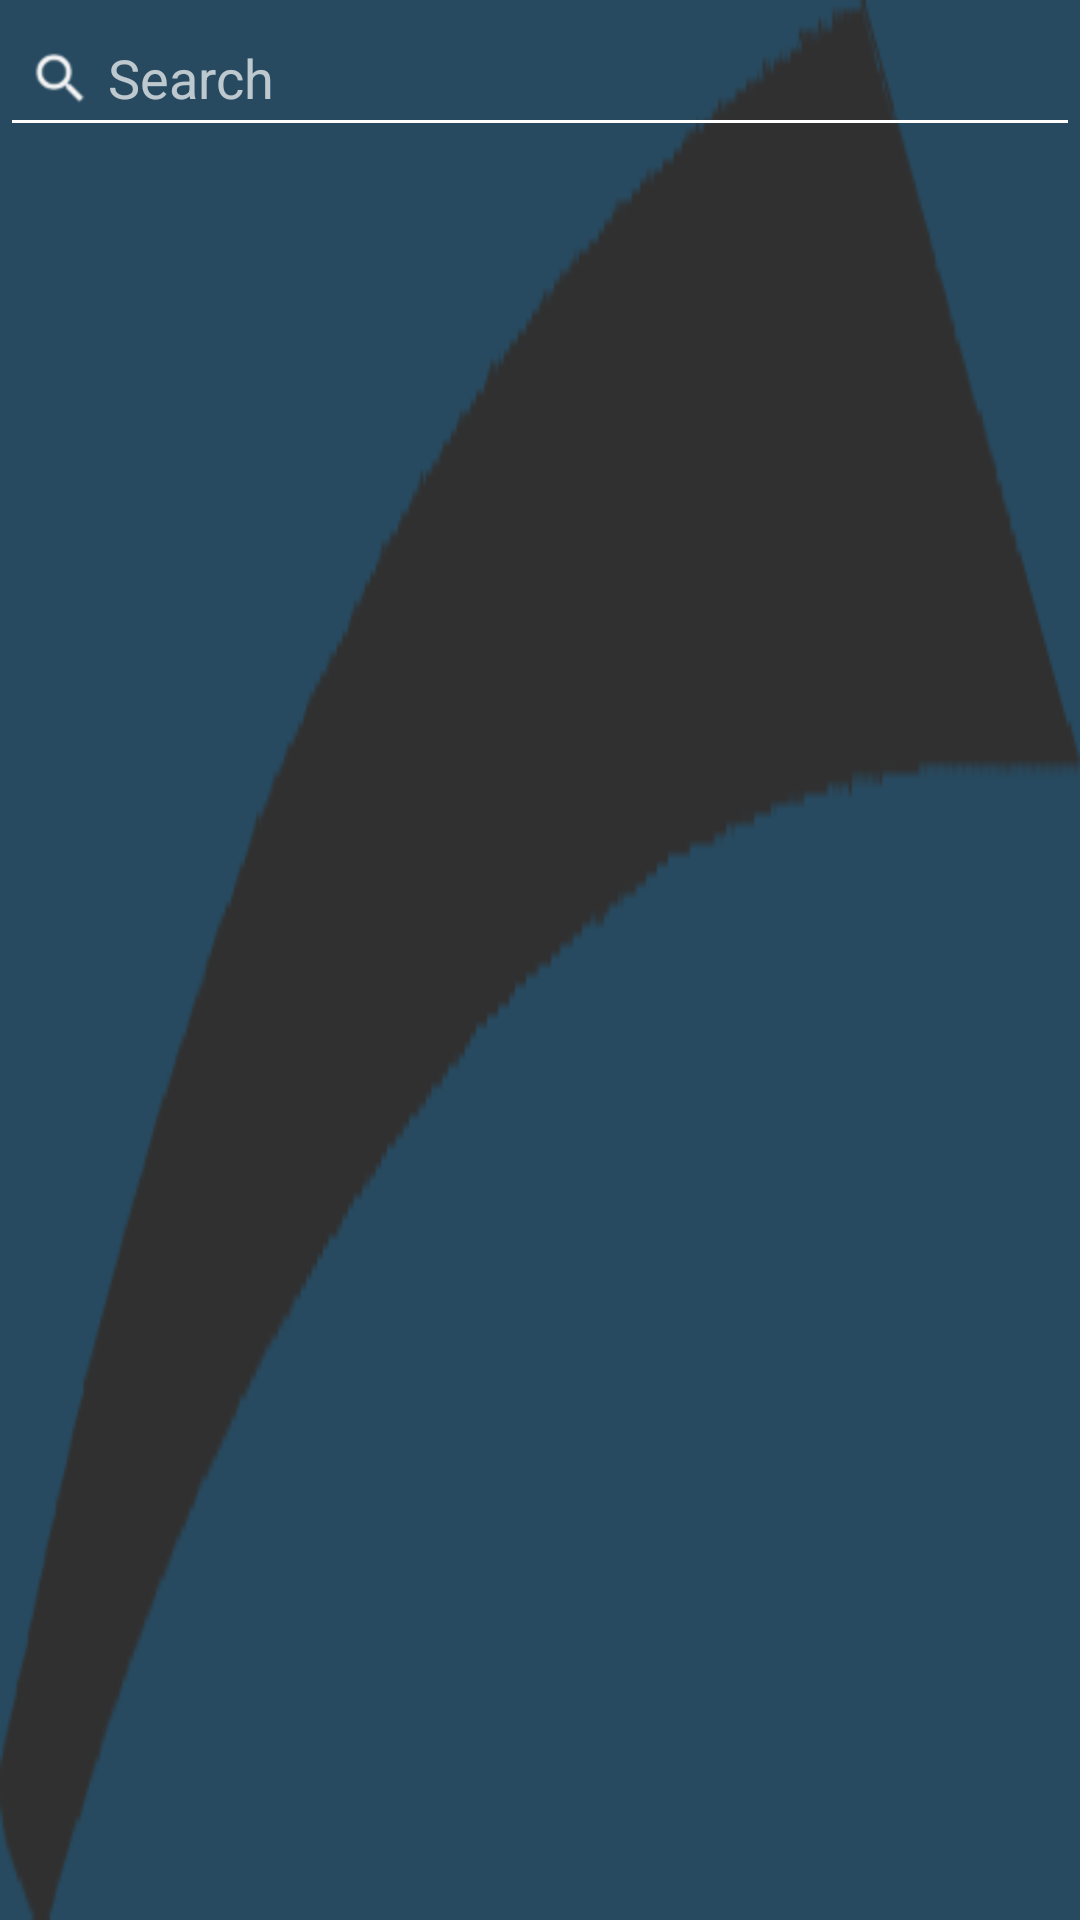

Write the Android layout XML for this screen, with the resource values it uses.
<!-- AndroidManifest.xml: application theme AppTheme -->
<!-- res/layout/fragment_all_journeys.xml -->
<FrameLayout xmlns:android="http://schemas.android.com/apk/res/android"
    xmlns:app="http://schemas.android.com/apk/res-auto"
    xmlns:tools="http://schemas.android.com/tools"
    android:layout_width="match_parent"
    android:layout_height="match_parent"
    android:background="@drawable/progress_background"
    tools:context="com.jaffn01.mydriving.uni.mydriving.AllJourneys">

   <RelativeLayout
       android:layout_width="match_parent"
       android:layout_height="match_parent">


       <EditText
           android:id="@+id/journeySearch"
           style="@android:style/Widget.DeviceDefault.EditText"
           android:layout_width="wrap_content"
           android:layout_height="wrap_content"
           android:layout_alignParentEnd="true"
           android:layout_alignParentLeft="true"
           android:layout_alignParentRight="true"
           android:layout_alignParentStart="true"
           android:layout_alignParentTop="true"
           android:backgroundTint="@color/whiteColor"
           android:drawableLeft="@drawable/ic_search"
           android:ems="10"


           android:hint="Search"
           android:inputType="text"
           android:textColor="@color/whiteColor" />

       <ListView
           android:id="@+id/journeyList"
           android:layout_width="match_parent"
           android:layout_height="match_parent"
           android:layout_alignParentLeft="true"
           android:layout_alignParentStart="true"
           android:layout_below="@+id/journeySearch"
           android:layout_marginTop="5dp"/>



   </RelativeLayout>
</FrameLayout>










    
    

    
        
        
        
        

        
            
            
            

            
                
                
                
                
                
                
                
                

            
                
                
                
                
                
                
                
                

            
                
                
                
                
                
                
                

            
                
                
                
                
                
                
                
                

            
                
                
                
                
                
                
                
                
                
                
                

            
                
                
                
                
                
                
                
                
                
                
                
                

            
                
                
                
                
                
                
                
                
                
                
                
                

            
                
                
                
                
                
                
                
                
                
                
                
                

            
                
                
                
                
                
                
                
                
                

            
                
                
                
                
                
                
                
                
            
                
                
                
                
                
                
                
                

            
                
                
                
                
                
                
                
                
        
    

    
        
        
        
        
        
        


<!-- resources referenced by this layout -->
<resources>
  <color name="customActionBarColorFade">#293238</color>
  <color name="customActionBarColorFade1">#1a2d39</color>
  <color name="whiteColor">#FFF</color>
  <!-- drawable activity_background (drawable) -->
  <shape xmlns:android="http://schemas.android.com/apk/res/android"
      android:shape="rectangle">
      <gradient
          android:startColor="#274A60"
          android:endColor="#1e3949"
          android:angle="270"/>
  </shape>
  <!-- drawable ic_search: png bitmap (drawable-hdpi, 1012 bytes) -->
  <!-- drawable progress_background: png bitmap (drawable, 4725 bytes) -->
  <style name="AppTheme" parent="@style/Theme.AppCompat.NoActionBar">
          
          
  
      </style>
</resources>
